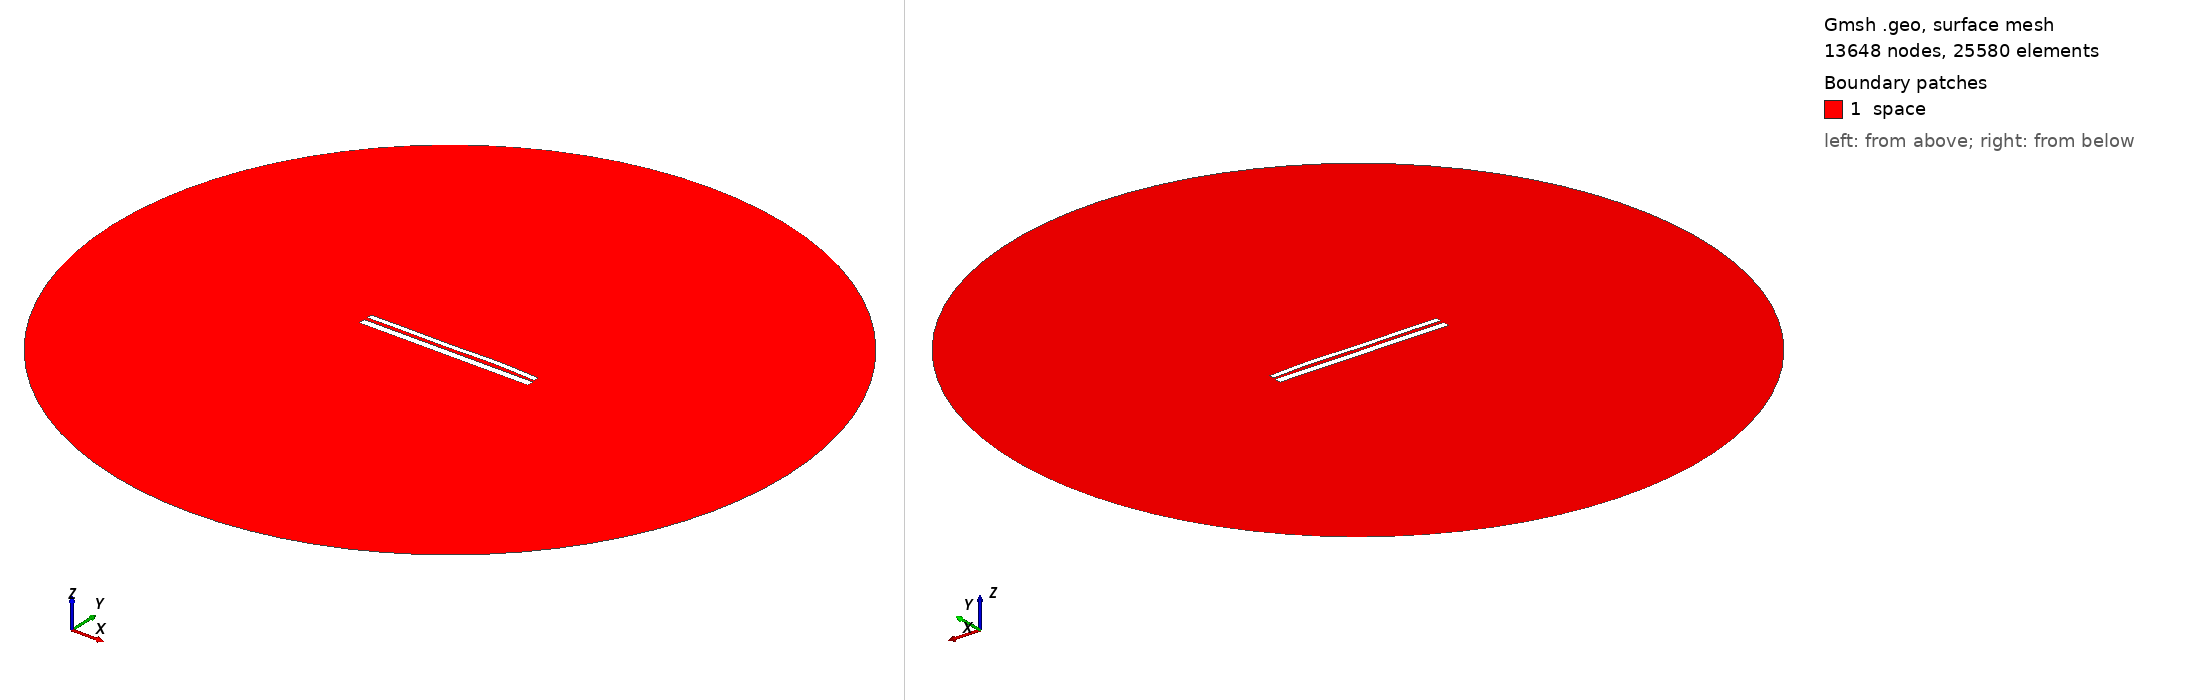

Gmsh geometry script, surface-meshed: 13648 nodes, 25580 surface elements. Boundary patches (legend numbers): 1 space. Left view from above one corner, right view from below the opposite corner. Legend entries are the model's physical surfaces. The drawing asked Gmsh for element sizes between 1% and 20% of the model's largest extent; the script's own settings can give other sizes.

=== 10355.geo (drawn) ===
//---------------------------------------
// Geometry kernel
//---------------------------------------

SetFactory("OpenCASCADE");



//---------------------------------------
// Parameters of the geometry
//---------------------------------------

// Overetch of the upper plate
overetch = 0.375;

// Distance between the plates
distance = 1.75;

// Discretization over the x axis (for the deformation)
nx = 50; 

// Length of the plate
L = 100 - overetch; 

// Number of modes
n = 4; 

// 1st mode coefficient
coeff(1) = 0.0;
beta(1) = 0.596864 * 3.1415926535 / L;

// 2nd mode coefficient
coeff(2) = 0.15;
beta(2) = 1.49418 * 3.1415926535 / L;

// 3rd mode coefficient
coeff(3) = -0.15;
beta(3) = 2.50025 * 3.1415926535 / L;

// 4th mode coefficient
coeff(4) = 0.15;
beta(4) = 3.49999 * 3.1415926535 / L;



//---------------------------------------
// Upper plate (deformed rectangle)
//---------------------------------------

// Coordiantes of the upper plate
xmin = -50;
xmax = 50 - overetch;

// Height of the upper plate
yheight = 4 - 2 * overetch;

// Indexes of the points
UpperID[] = {};
LowerID[] = {};
LeftID[] = {};
RightID[] = {};

// Point index
p = 1;

// Horizontal edges
For i In {1:nx}
    x = xmin + (i-1)*(xmax - xmin)/(nx-1);

    y_bottom = distance / 2 + overetch;
    For j In {1:n}
        C = (Cosh(beta(j)*L) + Cos(beta(j)*L)) / (Sinh(beta(j)*L) + Sin(beta(j)*L));
        y_bottom  = y_bottom + coeff(j) * (Cosh(beta(j)*(x+50)) - Cos(beta(j)*(x+50)) - C * (Sinh(beta(j)*(x+50)) - Sin(beta(j)*(x+50))));
    EndFor

    y_top = y_bottom + yheight;

    Point(p) = {x, y_top, 0, 1.0};
    UpperID[i] = p;
    p = p + 1;

    Point(p) = {x, y_bottom, 0, 1.0};
    LowerID[i] = p;
    p = p + 1;
EndFor

// Create point lists
UpperPts[] = {}; LowerPts[] = {};
For i In {1:nx}
  UpperPts[] += {UpperID[i]};
  LowerPts[] += {LowerID[i]};
EndFor

// Build splines
Spline(1) = {UpperPts[]};
Spline(2) = {LowerPts[]};
Line(3) = {LowerPts[nx-1], UpperPts[nx-1]};
Line(4) = {LowerPts[0], UpperPts[0]};

// Build the plane surface
Curve Loop(1) = {2, 3, -1, -4};
Plane Surface(1) = {1};



//---------------------------------------
// Lower plate (rectangle)
//---------------------------------------

// Vertices
Point(1001) = {-50, -1, 0, 1.0};
Point(1002) = { 50, -1, 0, 1.0};
Point(1003) = { 50,  -5, 0, 1.0};
Point(1004) = {-50,  -5, 0, 1.0};

// Edges
Line(5) = {1001, 1002};
Line(6) = {1002, 1003};
Line(7) = {1003, 1004};
Line(8) = {1004, 1001};

// Plane surface
Line Loop(2) = {5, 6, 7, 8};
Plane Surface(2) = {2}; 



//---------------------------------------
// Outer (fictious) boundary
//---------------------------------------

// Points
Point(1005) = {0, 0, 0};       // Center
Point(1006) = {200, 0, 0};     // Start point
Point(1007) = {0, 200, 0};     // 90 degrees
Point(1008) = {-200, 0, 0};    // 180 degrees
Point(1009) = {0, -200, 0};    // 270 degrees

// Circle arcs (each needs start, center, end)
Circle(9) = {1006, 1005, 1007};
Circle(10) = {1007, 1005, 1008};
Circle(11) = {1008, 1005, 1009};
Circle(12) = {1009, 1005, 1006};

// Plane surface for the entire domain
Curve Loop(3) = {9, 10, 11, 12};
Surface(3) = {3};

// Subtract the plates from the whole domain to obtain the actual domain where we want to solve the equations
BooleanDifference{ Surface{3}; Delete; }{ Surface{1}; Surface{2}; Delete; }




//---------------------------------------
// Transfinite Lines/Curves
//---------------------------------------

// Set the number of points on the boundaries
r = 7;

// Plates
Transfinite Curve {1, 2} = 50*r Using Progression 1;
Transfinite Curve {3, 4} = 2*r Using Progression 1;
Transfinite Line {5, 7} = 50*r Using Progression 1;
Transfinite Line {6, 8} = 2*r Using Progression 1;

// Outer boundary
Transfinite Line {9, 10, 11, 12} = 20 Using Progression 1;



//---------------------------------------
// Physical groups
//---------------------------------------                

// Physical curves (boundaries)
Physical Line("force_segment", 10) = {2};
Physical Line("upper_plate", 11) = {1, 3, 4};
Physical Line("lower_plate", 12) = {5, 6, 7, 8};
Physical Line("boundary", 20) = {9, 10, 11, 12};

// Physical Surfaces
Physical Surface("space", 30) = {3};



//---------------------------------------
// 6. Generate the Mesh
//---------------------------------------

// 2D mesh generation
Mesh 2;
